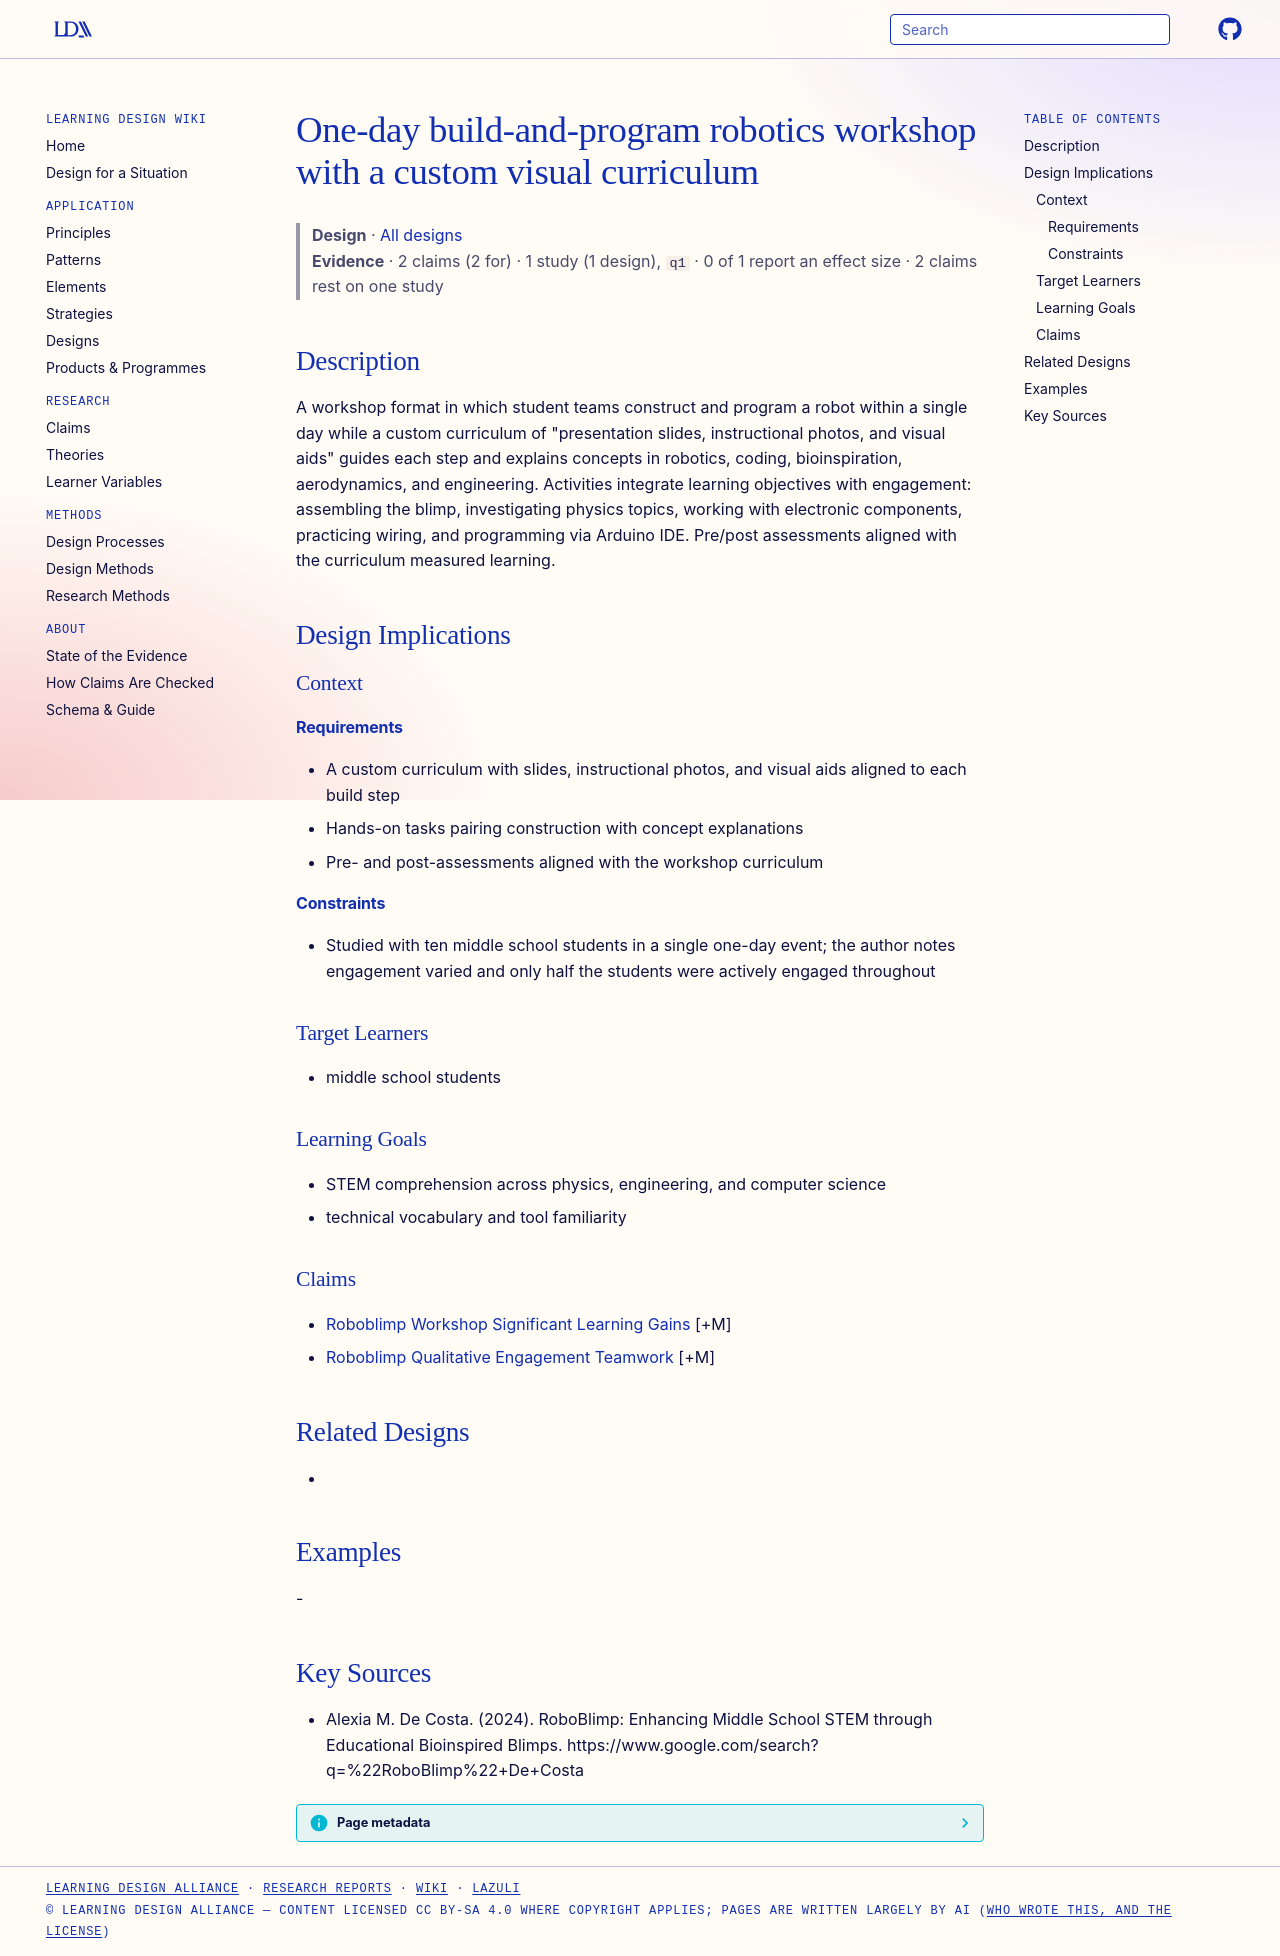

repository: Learning-Design-Alliance/learning-wiki · page: designs/one-day-build-program-robotics-workshop/index.html · generator: mkdocs

---
type: design
id: one-day-build-program-robotics-workshop
title: One-day build-and-program robotics workshop with a custom visual curriculum
description: "A workshop format in which student teams construct and program a robot within a single day while a custom curriculum of \"presentation slides, instructional photos, and visual aids\" guides each step and explains concep..."
status: review
generated:
  by: "process:settle-candidates"
  at: 2026-11-21
sources:
  - id: alexia-m-de-costa-2024
    resource: "https://www.google.com/search?q=%22RoboBlimp%22+De+Costa"
    title: "Alexia M. De Costa. (2024). RoboBlimp: Enhancing Middle School STEM through Educational Bioinspired Blimps. https://www.google.com/search?q=%22RoboBlimp%22+De+Costa"
    author: Alexia M. De Costa
---

# One-day build-and-program robotics workshop with a custom visual curriculum

> **Design** · [All designs](index.md)
> **Evidence** · 2 claims (2 for) · 1 study (1 design), `q1` · 0 of 1 report an effect size · 2 claims rest on one study

## Description
A workshop format in which student teams construct and program a robot within a single day while a custom curriculum of "presentation slides, instructional photos, and visual aids" guides each step and explains concepts in robotics, coding, bioinspiration, aerodynamics, and engineering. Activities integrate learning objectives with engagement: assembling the blimp, investigating physics topics, working with electronic components, practicing wiring, and programming via Arduino IDE. Pre/post assessments aligned with the curriculum measured learning.

## Design Implications

### Context
#### Requirements
- A custom curriculum with slides, instructional photos, and visual aids aligned to each build step
- Hands-on tasks pairing construction with concept explanations
- Pre- and post-assessments aligned with the workshop curriculum
#### Constraints
- Studied with ten middle school students in a single one-day event; the author notes engagement varied and only half the students were actively engaged throughout

### Target Learners
- middle school students

### Learning Goals
- STEM comprehension across physics, engineering, and computer science
- technical vocabulary and tool familiarity

### Claims
- [Roboblimp Workshop Significant Learning Gains](../claims/roboblimp-workshop-significant-learning-gains.md) [+M]
- [Roboblimp Qualitative Engagement Teamwork](../claims/roboblimp-qualitative-engagement-teamwork.md) [+M]

## Related Designs
- 

## Examples
-

## Key Sources
- Alexia M. De Costa. (2024). RoboBlimp: Enhancing Middle School STEM through Educational Bioinspired Blimps. https://www.google.com/search?q=%22RoboBlimp%22+De+Costa
